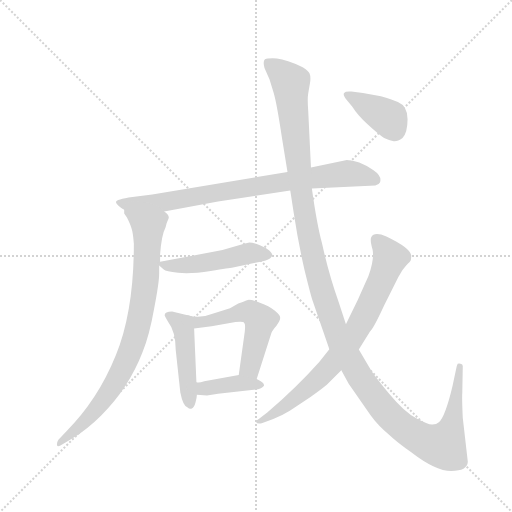
t = 0.00 s
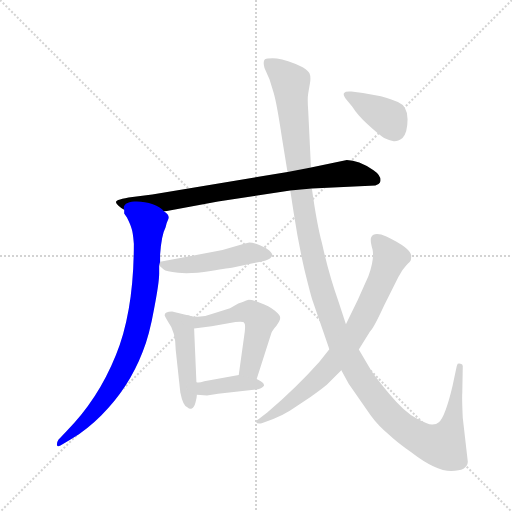
t = 1.61 s
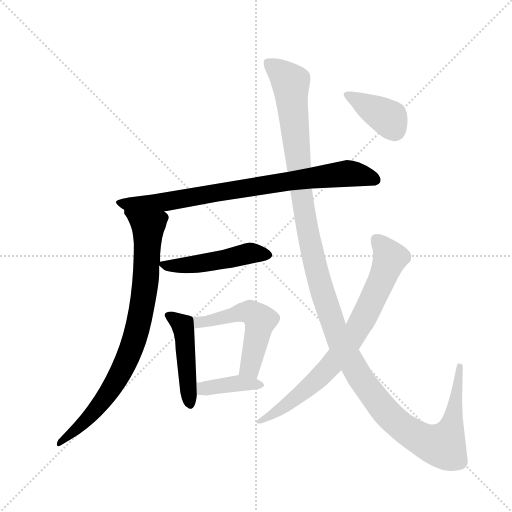
t = 3.22 s
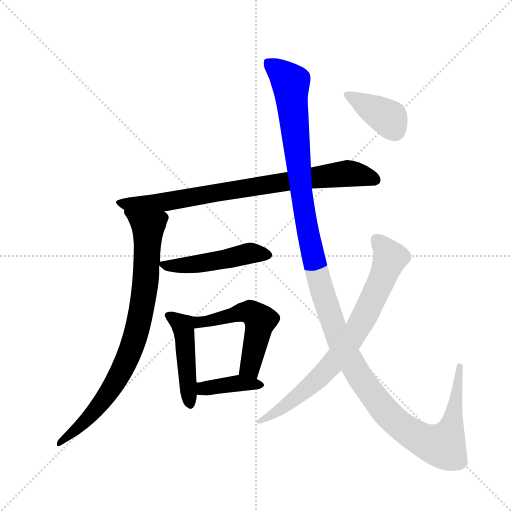
t = 4.83 s
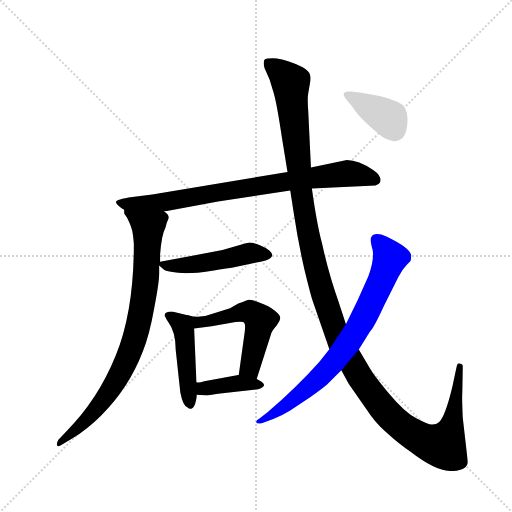
t = 6.43 s
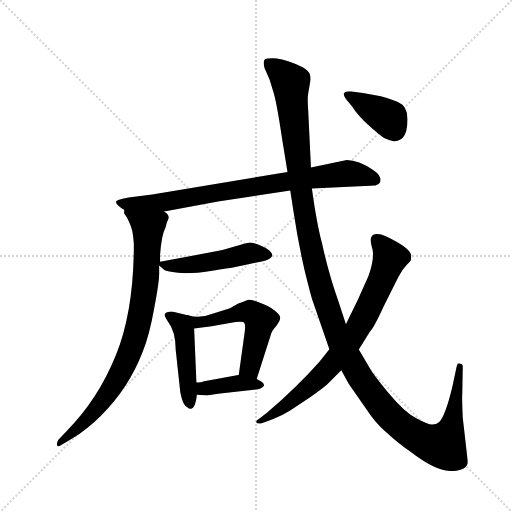
t = 8.04 s

The animated SVG that drew these frames (rendered in a browser with its animation timeline set to each time). Animation: 9 CSS @keyframes rules; one cycle of 8.04 s.

<svg version="1.1" viewBox="0 0 1024 1024" xmlns="http://www.w3.org/2000/svg">
  <g stroke="lightgray" stroke-dasharray="1,1" stroke-width="1" transform="scale(4, 4)">
    <line x1="0" y1="0" x2="256" y2="256"></line>
    <line x1="256" y1="0" x2="0" y2="256"></line>
    <line x1="128" y1="0" x2="128" y2="256"></line>
    <line x1="0" y1="128" x2="256" y2="128"></line>
  </g>
  <g transform="scale(0.92, -0.92) translate(60, -850)">
    <style type="text/css">
      
        @keyframes keyframes0 {
          from {
            stroke: blue;
            stroke-dashoffset: 821;
            stroke-width: 128;
          }
          73% {
            animation-timing-function: step-end;
            stroke: blue;
            stroke-dashoffset: 0;
            stroke-width: 128;
          }
          to {
            stroke: black;
            stroke-width: 1024;
          }
        }
        #make-me-a-hanzi-animation-0 {
          animation: keyframes0 0.9181315104166666s both;
          animation-delay: 0s;
          animation-timing-function: linear;
        }
      
        @keyframes keyframes1 {
          from {
            stroke: blue;
            stroke-dashoffset: 842;
            stroke-width: 128;
          }
          73% {
            animation-timing-function: step-end;
            stroke: blue;
            stroke-dashoffset: 0;
            stroke-width: 128;
          }
          to {
            stroke: black;
            stroke-width: 1024;
          }
        }
        #make-me-a-hanzi-animation-1 {
          animation: keyframes1 0.9352213541666666s both;
          animation-delay: 0.9181315104166666s;
          animation-timing-function: linear;
        }
      
        @keyframes keyframes2 {
          from {
            stroke: blue;
            stroke-dashoffset: 487;
            stroke-width: 128;
          }
          61% {
            animation-timing-function: step-end;
            stroke: blue;
            stroke-dashoffset: 0;
            stroke-width: 128;
          }
          to {
            stroke: black;
            stroke-width: 1024;
          }
        }
        #make-me-a-hanzi-animation-2 {
          animation: keyframes2 0.6463216145833334s both;
          animation-delay: 1.8533528645833333s;
          animation-timing-function: linear;
        }
      
        @keyframes keyframes3 {
          from {
            stroke: blue;
            stroke-dashoffset: 461;
            stroke-width: 128;
          }
          60% {
            animation-timing-function: step-end;
            stroke: blue;
            stroke-dashoffset: 0;
            stroke-width: 128;
          }
          to {
            stroke: black;
            stroke-width: 1024;
          }
        }
        #make-me-a-hanzi-animation-3 {
          animation: keyframes3 0.6251627604166666s both;
          animation-delay: 2.4996744791666665s;
          animation-timing-function: linear;
        }
      
        @keyframes keyframes4 {
          from {
            stroke: blue;
            stroke-dashoffset: 541;
            stroke-width: 128;
          }
          64% {
            animation-timing-function: step-end;
            stroke: blue;
            stroke-dashoffset: 0;
            stroke-width: 128;
          }
          to {
            stroke: black;
            stroke-width: 1024;
          }
        }
        #make-me-a-hanzi-animation-4 {
          animation: keyframes4 0.6902669270833334s both;
          animation-delay: 3.124837239583333s;
          animation-timing-function: linear;
        }
      
        @keyframes keyframes5 {
          from {
            stroke: blue;
            stroke-dashoffset: 394;
            stroke-width: 128;
          }
          56% {
            animation-timing-function: step-end;
            stroke: blue;
            stroke-dashoffset: 0;
            stroke-width: 128;
          }
          to {
            stroke: black;
            stroke-width: 1024;
          }
        }
        #make-me-a-hanzi-animation-5 {
          animation: keyframes5 0.5706380208333334s both;
          animation-delay: 3.8151041666666665s;
          animation-timing-function: linear;
        }
      
        @keyframes keyframes6 {
          from {
            stroke: blue;
            stroke-dashoffset: 1400;
            stroke-width: 128;
          }
          82% {
            animation-timing-function: step-end;
            stroke: blue;
            stroke-dashoffset: 0;
            stroke-width: 128;
          }
          to {
            stroke: black;
            stroke-width: 1024;
          }
        }
        #make-me-a-hanzi-animation-6 {
          animation: keyframes6 1.3893229166666667s both;
          animation-delay: 4.3857421875s;
          animation-timing-function: linear;
        }
      
        @keyframes keyframes7 {
          from {
            stroke: blue;
            stroke-dashoffset: 773;
            stroke-width: 128;
          }
          72% {
            animation-timing-function: step-end;
            stroke: blue;
            stroke-dashoffset: 0;
            stroke-width: 128;
          }
          to {
            stroke: black;
            stroke-width: 1024;
          }
        }
        #make-me-a-hanzi-animation-7 {
          animation: keyframes7 0.8790690104166666s both;
          animation-delay: 5.775065104166667s;
          animation-timing-function: linear;
        }
      
        @keyframes keyframes8 {
          from {
            stroke: blue;
            stroke-dashoffset: 388;
            stroke-width: 128;
          }
          56% {
            animation-timing-function: step-end;
            stroke: blue;
            stroke-dashoffset: 0;
            stroke-width: 128;
          }
          to {
            stroke: black;
            stroke-width: 1024;
          }
        }
        #make-me-a-hanzi-animation-8 {
          animation: keyframes8 0.5657552083333334s both;
          animation-delay: 6.654134114583334s;
          animation-timing-function: linear;
        }
      
    </style>
    
      <path d="M 618 440 L 756 447 Q 765 450 766 453 Q 771 467 752 480 Q 719 502 694 502 L 616 486 L 565 476 L 271 427 L 228 422 Q 192 417 192 411 Q 192 408 197 403 Q 203 397 210 394 L 297 390 L 414 412 L 571 436 L 618 440 Z" fill="lightgray"></path>
    
      <path d="M 210 394 L 210 386 L 216 377 Q 224 361 226 353 Q 229 345 231 320 Q 231 174 192 78 Q 153 -19 84 -88 L 67 -106 Q 63 -112 64 -118 Q 65 -123 76 -116 L 96 -104 Q 130 -83 160 -53 Q 220 7 250 85 Q 265 122 275 179 Q 286 236 286 255 L 286 273 L 288 281 L 288 296 Q 291 339 300 356 Q 302 366 306 374 Q 310 381 297 390 C 281 415 200 422 210 394 Z" fill="lightgray"></path>
    
      <path d="M 286 273 L 296 264 Q 300 260 327 257 Q 355 254 398 261 Q 441 268 444 268 L 495 279 Q 532 284 532 296 Q 532 299 526 305 Q 520 311 505 317 Q 490 323 482 323 Q 475 322 450 314 Q 426 306 401 302 L 288 281 C 279 279 279 279 286 273 Z" fill="lightgray"></path>
    
      <path d="M 298 165 Q 297 164 305 151 Q 322 129 322 89 L 332 -3 Q 338 -33 348 -36 Q 352 -40 357 -38 Q 362 -36 365 -25 Q 368 -14 368 -8 L 367 19 L 362 136 C 361 161 361 161 350 164 L 314 173 Q 298 173 298 165 Z" fill="lightgray"></path>
    
      <path d="M 498 26 L 530 126 Q 532 132 541 142 Q 550 155 549 160 Q 549 165 537 175 Q 525 185 505 192 Q 486 199 479 198 Q 472 196 458 190 L 440 180 L 402 168 Q 375 157 350 164 C 321 170 332 132 362 136 L 400 141 L 452 150 Q 470 152 471 148 Q 474 146 472 128 L 459 35 C 455 5 489 -3 498 26 Z" fill="lightgray"></path>
    
      <path d="M 368 -8 L 390 -10 L 414 -6 L 501 4 Q 512 7 514 12 Q 515 18 498 26 L 459 35 L 384 21 Q 372 17 367 19 C 337 23 338 -5 368 -8 Z" fill="lightgray"></path>
    
      <path d="M 616 486 L 610 610 Q 608 635 610 647 L 614 670 Q 616 683 613 690 Q 611 696 598 704 Q 563 721 542 723 Q 522 724 516 721 Q 511 717 515 702 L 526 677 L 535 648 Q 542 624 553 550 L 565 476 L 571 436 L 579 384 Q 588 324 602 263 Q 617 202 620 195 L 656 91 L 682 45 L 698 16 L 746 -53 Q 762 -75 787 -96 Q 804 -112 834 -133 Q 887 -174 921 -174 Q 956 -174 957 -154 L 946 -58 Q 944 -14 945 -4 L 946 52 Q 947 58 941 59 Q 938 61 935 59 Q 933 56 931 45 L 924 12 Q 908 -56 894 -68 Q 889 -73 880 -73 Q 872 -74 846 -60 Q 820 -47 786 -6 Q 753 34 745 48 L 720 90 L 692 145 L 676 194 Q 655 253 640 321 Q 629 361 618 440 L 616 486 Z" fill="lightgray"></path>
    
      <path d="M 656 91 L 634 63 Q 585 8 521 -47 L 504 -60 Q 496 -64 497 -68 Q 499 -72 509 -70 L 534 -61 Q 554 -53 570 -43 L 615 -13 Q 638 3 651 14 L 682 45 L 720 90 L 744 129 Q 752 136 775 186 L 806 248 Q 814 264 823 273 Q 832 281 833 284 Q 834 287 834 295 Q 832 311 780 336 Q 753 347 747 334 Q 744 328 750 307 Q 754 286 741 250 Q 718 196 692 145 L 656 91 Z" fill="lightgray"></path>
    
      <path d="M 768 641 L 729 648 L 704 651 Q 691 652 688 648 Q 685 645 692 635 L 706 618 Q 717 600 739 580 Q 762 559 775 550 Q 788 544 796 543 Q 804 542 815 550 Q 826 562 826 591 Q 826 619 805 628 Q 792 635 768 641 Z" fill="lightgray"></path>
    
    
      <clipPath id="make-me-a-hanzi-clip-0">
        <path d="M 618 440 L 756 447 Q 765 450 766 453 Q 771 467 752 480 Q 719 502 694 502 L 616 486 L 565 476 L 271 427 L 228 422 Q 192 417 192 411 Q 192 408 197 403 Q 203 397 210 394 L 297 390 L 414 412 L 571 436 L 618 440 Z"></path>
      </clipPath>
      <path clip-path="url(#make-me-a-hanzi-clip-0)" d="M 198 409 L 291 409 L 692 473 L 756 459" fill="none" id="make-me-a-hanzi-animation-0" stroke-dasharray="693 1386" stroke-linecap="round"></path>
    
      <clipPath id="make-me-a-hanzi-clip-1">
        <path d="M 210 394 L 210 386 L 216 377 Q 224 361 226 353 Q 229 345 231 320 Q 231 174 192 78 Q 153 -19 84 -88 L 67 -106 Q 63 -112 64 -118 Q 65 -123 76 -116 L 96 -104 Q 130 -83 160 -53 Q 220 7 250 85 Q 265 122 275 179 Q 286 236 286 255 L 286 273 L 288 281 L 288 296 Q 291 339 300 356 Q 302 366 306 374 Q 310 381 297 390 C 281 415 200 422 210 394 Z"></path>
      </clipPath>
      <path clip-path="url(#make-me-a-hanzi-clip-1)" d="M 217 390 L 262 356 L 256 230 L 235 122 L 207 49 L 170 -12 L 116 -75 L 69 -113" fill="none" id="make-me-a-hanzi-animation-1" stroke-dasharray="714 1428" stroke-linecap="round"></path>
    
      <clipPath id="make-me-a-hanzi-clip-2">
        <path d="M 286 273 L 296 264 Q 300 260 327 257 Q 355 254 398 261 Q 441 268 444 268 L 495 279 Q 532 284 532 296 Q 532 299 526 305 Q 520 311 505 317 Q 490 323 482 323 Q 475 322 450 314 Q 426 306 401 302 L 288 281 C 279 279 279 279 286 273 Z"></path>
      </clipPath>
      <path clip-path="url(#make-me-a-hanzi-clip-2)" d="M 296 275 L 318 270 L 407 281 L 483 300 L 523 296" fill="none" id="make-me-a-hanzi-animation-2" stroke-dasharray="359 718" stroke-linecap="round"></path>
    
      <clipPath id="make-me-a-hanzi-clip-3">
        <path d="M 298 165 Q 297 164 305 151 Q 322 129 322 89 L 332 -3 Q 338 -33 348 -36 Q 352 -40 357 -38 Q 362 -36 365 -25 Q 368 -14 368 -8 L 367 19 L 362 136 C 361 161 361 161 350 164 L 314 173 Q 298 173 298 165 Z"></path>
      </clipPath>
      <path clip-path="url(#make-me-a-hanzi-clip-3)" d="M 309 162 L 328 151 L 339 134 L 355 -28" fill="none" id="make-me-a-hanzi-animation-3" stroke-dasharray="333 666" stroke-linecap="round"></path>
    
      <clipPath id="make-me-a-hanzi-clip-4">
        <path d="M 498 26 L 530 126 Q 532 132 541 142 Q 550 155 549 160 Q 549 165 537 175 Q 525 185 505 192 Q 486 199 479 198 Q 472 196 458 190 L 440 180 L 402 168 Q 375 157 350 164 C 321 170 332 132 362 136 L 400 141 L 452 150 Q 470 152 471 148 Q 474 146 472 128 L 459 35 C 455 5 489 -3 498 26 Z"></path>
      </clipPath>
      <path clip-path="url(#make-me-a-hanzi-clip-4)" d="M 355 158 L 380 149 L 472 172 L 500 161 L 506 154 L 483 51 L 493 35" fill="none" id="make-me-a-hanzi-animation-4" stroke-dasharray="413 826" stroke-linecap="round"></path>
    
      <clipPath id="make-me-a-hanzi-clip-5">
        <path d="M 368 -8 L 390 -10 L 414 -6 L 501 4 Q 512 7 514 12 Q 515 18 498 26 L 459 35 L 384 21 Q 372 17 367 19 C 337 23 338 -5 368 -8 Z"></path>
      </clipPath>
      <path clip-path="url(#make-me-a-hanzi-clip-5)" d="M 370 12 L 386 5 L 455 17 L 505 12" fill="none" id="make-me-a-hanzi-animation-5" stroke-dasharray="266 532" stroke-linecap="round"></path>
    
      <clipPath id="make-me-a-hanzi-clip-6">
        <path d="M 616 486 L 610 610 Q 608 635 610 647 L 614 670 Q 616 683 613 690 Q 611 696 598 704 Q 563 721 542 723 Q 522 724 516 721 Q 511 717 515 702 L 526 677 L 535 648 Q 542 624 553 550 L 565 476 L 571 436 L 579 384 Q 588 324 602 263 Q 617 202 620 195 L 656 91 L 682 45 L 698 16 L 746 -53 Q 762 -75 787 -96 Q 804 -112 834 -133 Q 887 -174 921 -174 Q 956 -174 957 -154 L 946 -58 Q 944 -14 945 -4 L 946 52 Q 947 58 941 59 Q 938 61 935 59 Q 933 56 931 45 L 924 12 Q 908 -56 894 -68 Q 889 -73 880 -73 Q 872 -74 846 -60 Q 820 -47 786 -6 Q 753 34 745 48 L 720 90 L 692 145 L 676 194 Q 655 253 640 321 Q 629 361 618 440 L 616 486 Z"></path>
      </clipPath>
      <path clip-path="url(#make-me-a-hanzi-clip-6)" d="M 522 714 L 572 667 L 595 433 L 628 258 L 679 107 L 725 26 L 782 -49 L 825 -86 L 863 -109 L 903 -116 L 915 -96 L 928 -49 L 938 52" fill="none" id="make-me-a-hanzi-animation-6" stroke-dasharray="1272 2544" stroke-linecap="round"></path>
    
      <clipPath id="make-me-a-hanzi-clip-7">
        <path d="M 656 91 L 634 63 Q 585 8 521 -47 L 504 -60 Q 496 -64 497 -68 Q 499 -72 509 -70 L 534 -61 Q 554 -53 570 -43 L 615 -13 Q 638 3 651 14 L 682 45 L 720 90 L 744 129 Q 752 136 775 186 L 806 248 Q 814 264 823 273 Q 832 281 833 284 Q 834 287 834 295 Q 832 311 780 336 Q 753 347 747 334 Q 744 328 750 307 Q 754 286 741 250 Q 718 196 692 145 L 656 91 Z"></path>
      </clipPath>
      <path clip-path="url(#make-me-a-hanzi-clip-7)" d="M 758 328 L 788 290 L 746 189 L 702 110 L 660 56 L 611 8 L 558 -34 L 503 -67" fill="none" id="make-me-a-hanzi-animation-7" stroke-dasharray="645 1290" stroke-linecap="round"></path>
    
      <clipPath id="make-me-a-hanzi-clip-8">
        <path d="M 768 641 L 729 648 L 704 651 Q 691 652 688 648 Q 685 645 692 635 L 706 618 Q 717 600 739 580 Q 762 559 775 550 Q 788 544 796 543 Q 804 542 815 550 Q 826 562 826 591 Q 826 619 805 628 Q 792 635 768 641 Z"></path>
      </clipPath>
      <path clip-path="url(#make-me-a-hanzi-clip-8)" d="M 694 643 L 776 599 L 799 567" fill="none" id="make-me-a-hanzi-animation-8" stroke-dasharray="260 520" stroke-linecap="round"></path>
    
  </g>
</svg>
